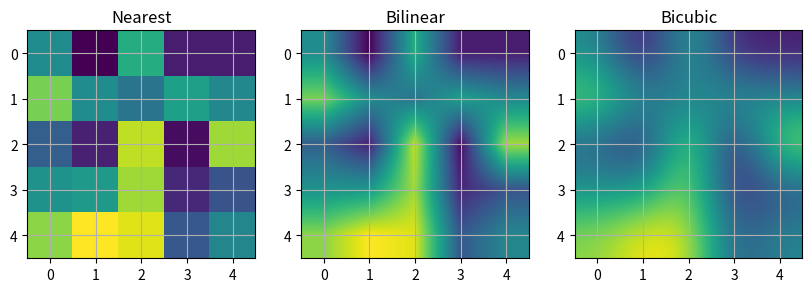

This chart was generated by the following Python code:
"""
Interpolating images
https://matplotlib.org/stable/gallery/images_contours_and_fields/image_demo.html#interpolating-images
"""
import matplotlib.pyplot as plt
import numpy as np

np.random.seed(125)
A = np.random.rand(5, 5)

fig, axs = plt.subplots(1, 3, figsize=(10, 3))
for ax, interp in zip(axs, ['nearest', 'bilinear', 'bicubic']):
    ax.imshow(A, interpolation=interp)
    ax.set_title(interp.capitalize())
    ax.grid(True)
plt.show()
